Run: headless pygame with SDL's dummy video driver; simulated clock (each Clock.tick advances the game by its frame time, no real sleeping); random seed 0; keys injected as events and as key.get_pressed() state; no mouse input; restart key R tapped at the start of phases 3 and 4.
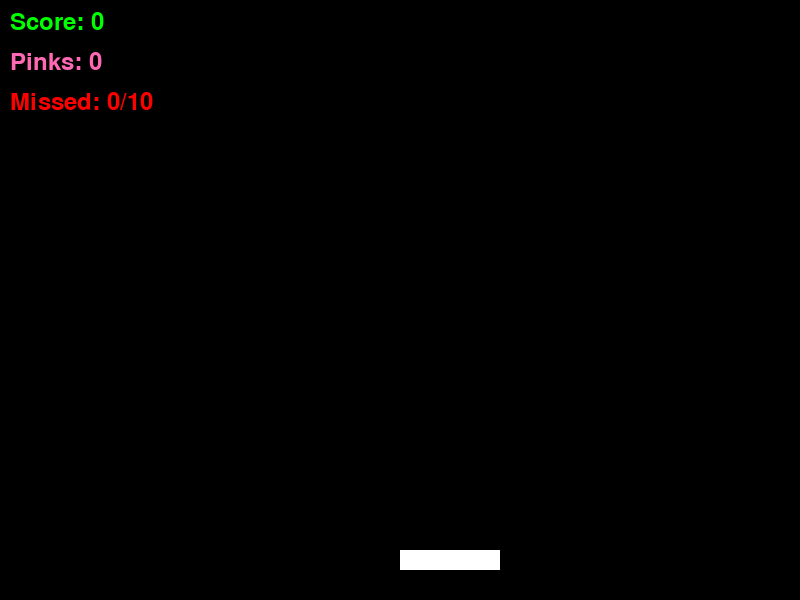
Frame 1 of 4 · flips 1–60 · no input
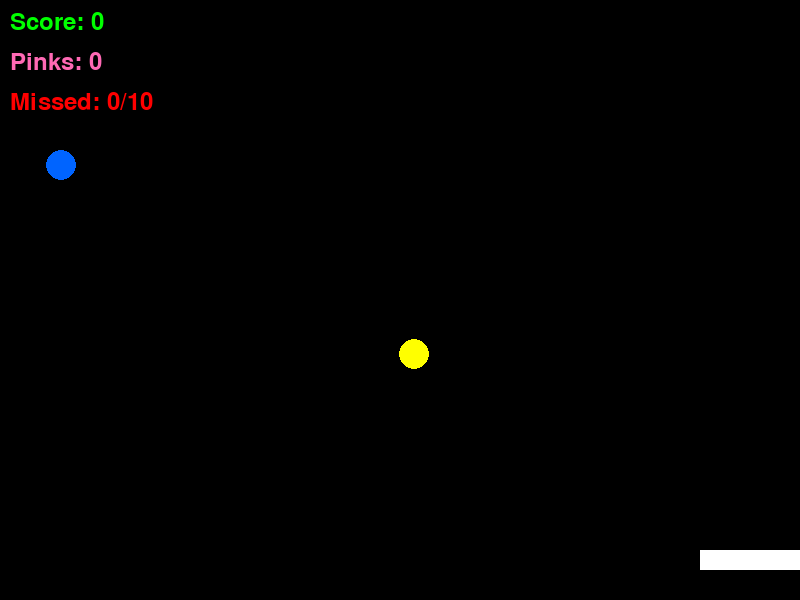
Frame 2 of 4 · flips 61–180 · tapped SPACE, RETURN · held RIGHT (→), D
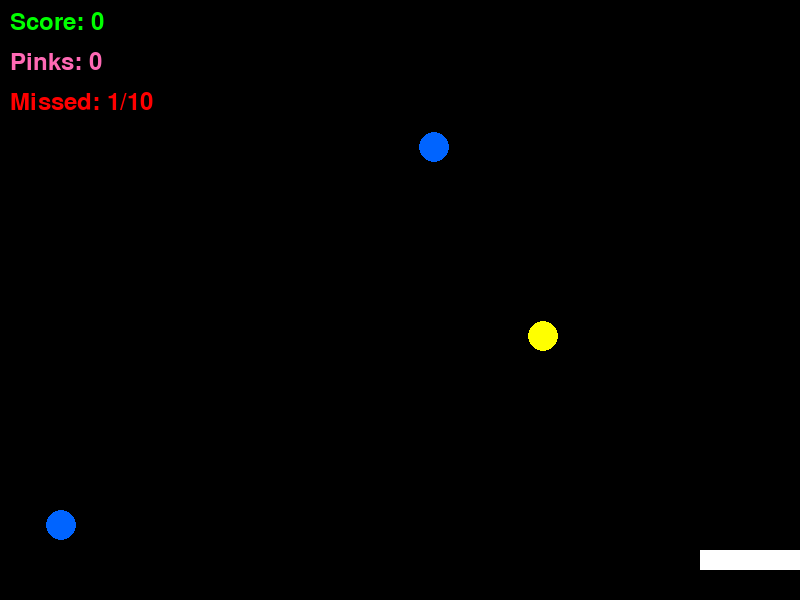
Frame 3 of 4 · flips 181–300 · tapped R · held DOWN (↓), S
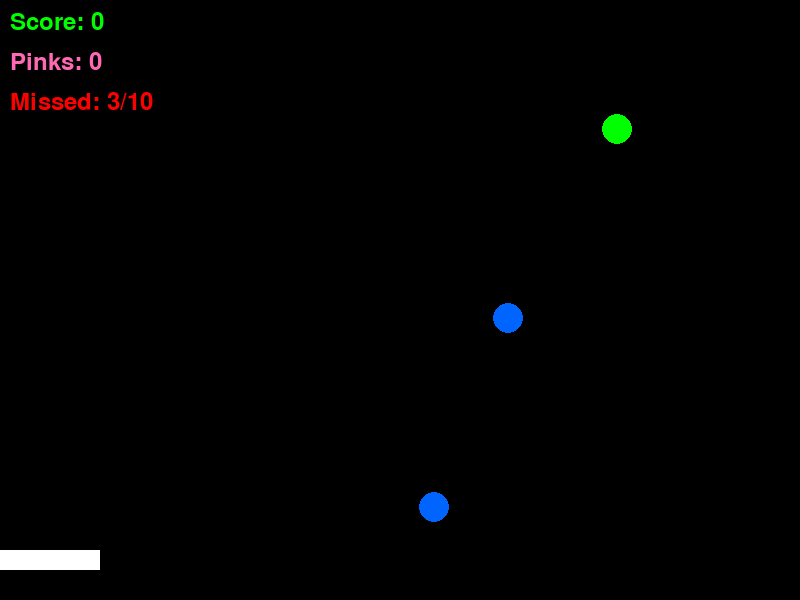
Frame 4 of 4 · flips 301–420 · tapped R · held LEFT (←), A, UP (↑), W

The pygame program that drew these frames:

import pygame
import random
import sys

pygame.init()

# Screen setup
WIDTH = 800
HEIGHT = 600
screen = pygame.display.set_mode((WIDTH, HEIGHT))
pygame.display.set_caption("Catch the Falling Objects")
clock = pygame.time.Clock()

# Colors
WHITE = (255, 255, 255)
BLACK = (0, 0, 0)
RED = (255, 0, 0)
GREEN = (0, 255, 0)
BLUE = (0, 100, 255)
YELLOW = (255, 255, 0)
PINK = (255, 105, 180)

# Fonts
font = pygame.font.Font(None, 48)
small_font = pygame.font.Font(None, 36)

# BASKET (what you control)
basket_x = WIDTH // 2
basket_y = HEIGHT - 50
basket_width = 100
basket_height = 20
basket_speed = 8

# FALLING OBJECTS
falling_objects = []
spawn_timer = 0

# GAME STATS
score = 0
pink = 0
missed = 0
game_over = False

# MAIN GAME LOOP
running = True
while running:
    dt = clock.tick(60) / 1000.0  # Time since last frame
    
    # EVENT HANDLING
    for event in pygame.event.get():
        if event.type == pygame.QUIT:
            running = False
        
        # Restart game
        if event.type == pygame.KEYDOWN:
            if event.key == pygame.K_r and game_over:
                score = 0
                pink = 0
                missed = 0
                falling_objects = []
                game_over = False
    
    if not game_over:
        # MOVE BASKET (left and right with arrow keys)
        keys = pygame.key.get_pressed()
        if keys[pygame.K_LEFT]:
            basket_x -= basket_speed
        if keys[pygame.K_RIGHT]:
            basket_x += basket_speed
        
        # Keep basket on screen
        if basket_x < 0:
            basket_x = 0
        if basket_x > WIDTH - basket_width:
            basket_x = WIDTH - basket_width
                    
        # SPAWN NEW FALLING OBJECTS
        spawn_timer += dt
        if spawn_timer > 1.0:  # Every 1 second
            # Random x position at top of screen
            new_x = random.randint(20, WIDTH - 20)
            new_y = 0
            # Choose random color
            colors = [RED, GREEN, BLUE, YELLOW, PINK]
            new_color = random.choice(colors)
            # Add to list: [x, y, color]
            falling_objects.append([new_x, new_y, new_color])
            spawn_timer = 0
        
        # MOVE FALLING OBJECTS DOWN
        for obj in falling_objects[:]:
            obj[1] += 3  # Move down (y gets bigger)
            
            # Check if caught by basket
            obj_x = obj[0]
            obj_y = obj[1]
            obj_c = obj[2]
            if (obj_y + 15 >= basket_y and 
                obj_x >= basket_x and 
                obj_x <= basket_x + basket_width):
                if obj_c == PINK:
                    score += 50
                    pink += 1
                else:
                    score += 10
                
                falling_objects.remove(obj)
            
            # Check if missed (fell off bottom)
            elif obj_y > HEIGHT:
                missed += 1
                falling_objects.remove(obj)
                if missed >= 10:
                    game_over = True
    
    # DRAW EVERYTHING
    screen.fill(BLACK)
    
    # Draw basket
    pygame.draw.rect(screen, WHITE, (basket_x, basket_y, basket_width, basket_height))
    
    # Draw falling objects
    for obj in falling_objects:
        pygame.draw.circle(screen, obj[2], (obj[0], obj[1]), 15)
    
    # Draw score and missed
    score_text = small_font.render(f"Score: {score}", True, GREEN)
    pink_count = small_font.render(f"Pinks: {pink}", True, PINK)
    missed_text = small_font.render(f"Missed: {missed}/10", True, RED)
    screen.blit(score_text, (10, 10))
    screen.blit(pink_count, (10, 50))
    screen.blit(missed_text, (10, 90))
    
    # Game over screen
    if game_over:
        game_over_text = font.render("GAME OVER!", True, RED)
        final_score = small_font.render(f"Final Score: {score}", True, WHITE)
        pink_count = small_font.render(f"Pinks found: {pink}", True, PINK)
        restart_text = small_font.render("Press R to Restart", True, WHITE)
        
        screen.blit(game_over_text, (WIDTH // 2 - 150, HEIGHT // 2 - 50))
        screen.blit(final_score, (WIDTH // 2 - 120, HEIGHT // 2 + 10))
        screen.blit(pink_count, (WIDTH // 2 - 120, HEIGHT // 2 + 10))
        screen.blit(restart_text, (WIDTH // 2 - 130, HEIGHT // 2 + 60))
    
    pygame.display.flip()

pygame.quit()
sys.exit()
